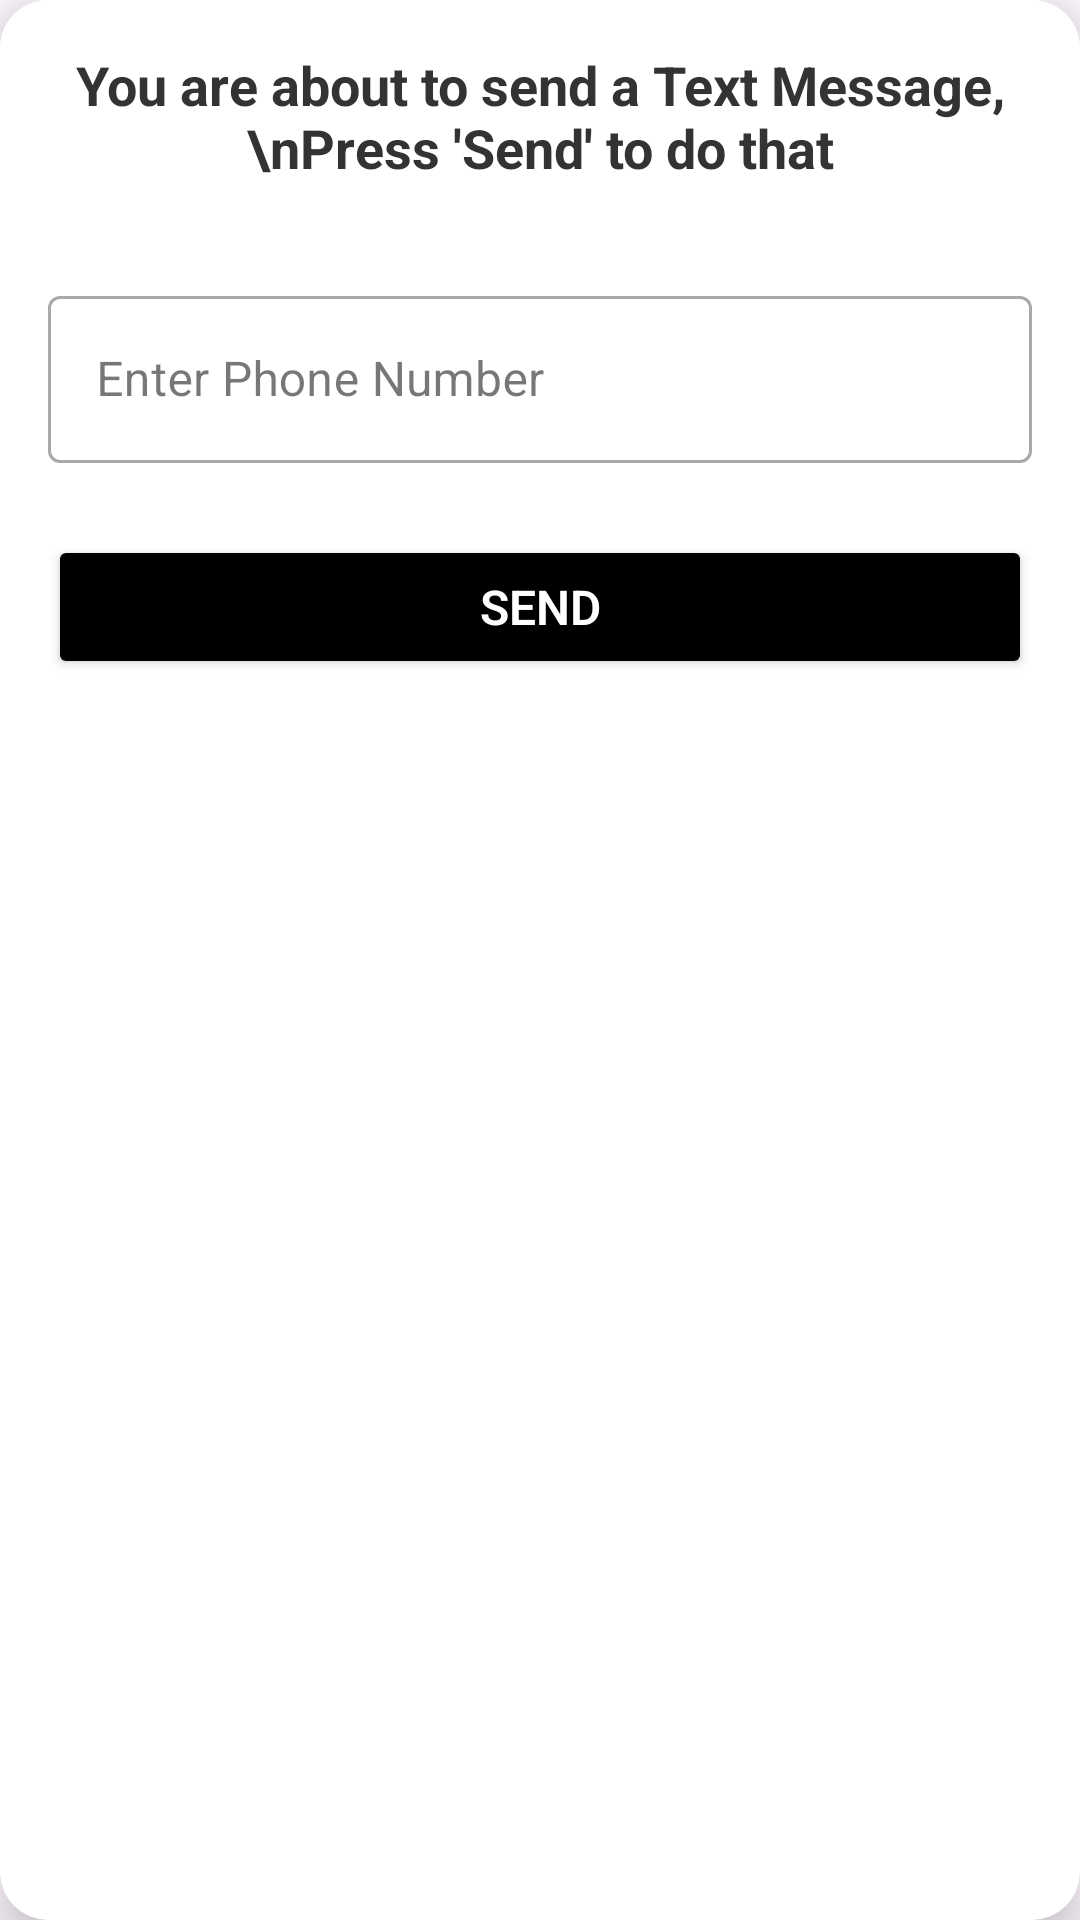

Layout XML and referenced resources for this Android screen:
<!-- AndroidManifest.xml: application theme Theme.MealMate -->
<!-- res/layout/activity_share_item.xml -->
<?xml version="1.0" encoding="utf-8"?>
<androidx.cardview.widget.CardView xmlns:android="http://schemas.android.com/apk/res/android"
    xmlns:app="http://schemas.android.com/apk/res-auto"
    xmlns:tools="http://schemas.android.com/tools"
    android:layout_width="match_parent"
    android:layout_height="wrap_content"
    android:layout_gravity="center"
    android:layout_margin="20dp"
    app:cardCornerRadius="16dp"
    app:cardElevation="8dp">

    <RelativeLayout
        android:layout_width="match_parent"
        android:layout_height="368dp"
        android:background="#FFFFFF"
        android:padding="16dp"
        tools:context=".activities.LoginActivity">

        <TextView
            android:id="@+id/textViewSignUp"
            android:layout_width="wrap_content"
            android:layout_height="wrap_content"
            android:layout_marginBottom="16dp"
            android:gravity="center_horizontal"
            android:text="You are about to send a Text Message, \nPress 'Send' to do that"
            android:textColor="#333333"
            android:textSize="18sp"
            android:textStyle="bold" />

        <com.google.android.material.textfield.TextInputLayout
            android:id="@+id/textInputLayoutPhoneNumber"
            style="@style/Widget.MaterialComponents.TextInputLayout.OutlinedBox"
            android:layout_width="match_parent"
            android:layout_height="wrap_content"
            android:layout_below="@id/textViewSignUp"
            android:layout_marginTop="16dp">

            <com.google.android.material.textfield.TextInputEditText
                android:id="@+id/enter_phonenumber"
                android:layout_width="match_parent"
                android:layout_height="wrap_content"
                android:hint="Enter Phone Number"
                android:inputType="phone"
                android:textColor="#333333"
                android:textColorHint="#888888" />
        </com.google.android.material.textfield.TextInputLayout>

        <Button
            android:id="@+id/phoneButton"
            android:layout_width="match_parent"
            android:layout_height="wrap_content"
            android:layout_below="@id/textInputLayoutPhoneNumber"
            android:layout_marginTop="24dp"
            android:backgroundTint="#000000"
            android:elevation="4dp"
            android:fontFamily="sans-serif-light"
            android:paddingVertical="12dp"
            android:text="SEND"
            android:textColor="#FFFFFF"
            android:textSize="16sp"
            android:textStyle="bold" />

    </RelativeLayout>

</androidx.cardview.widget.CardView>
<!-- resources referenced by this layout -->
<resources>
  <style name="Theme.MealMate" parent="Base.Theme.MealMate">
          
          <item name="android:navigationBarColor">@android:color/transparent</item>
          <item name="android:statusBarColor">@android:color/transparent</item>
          <item name="android:windowLightStatusBar">?attr/isLightTheme</item>
      </style>
  <style name="Base.Theme.MealMate" parent="Theme.Material3.DayNight.NoActionBar">
          
          
      </style>
</resources>
